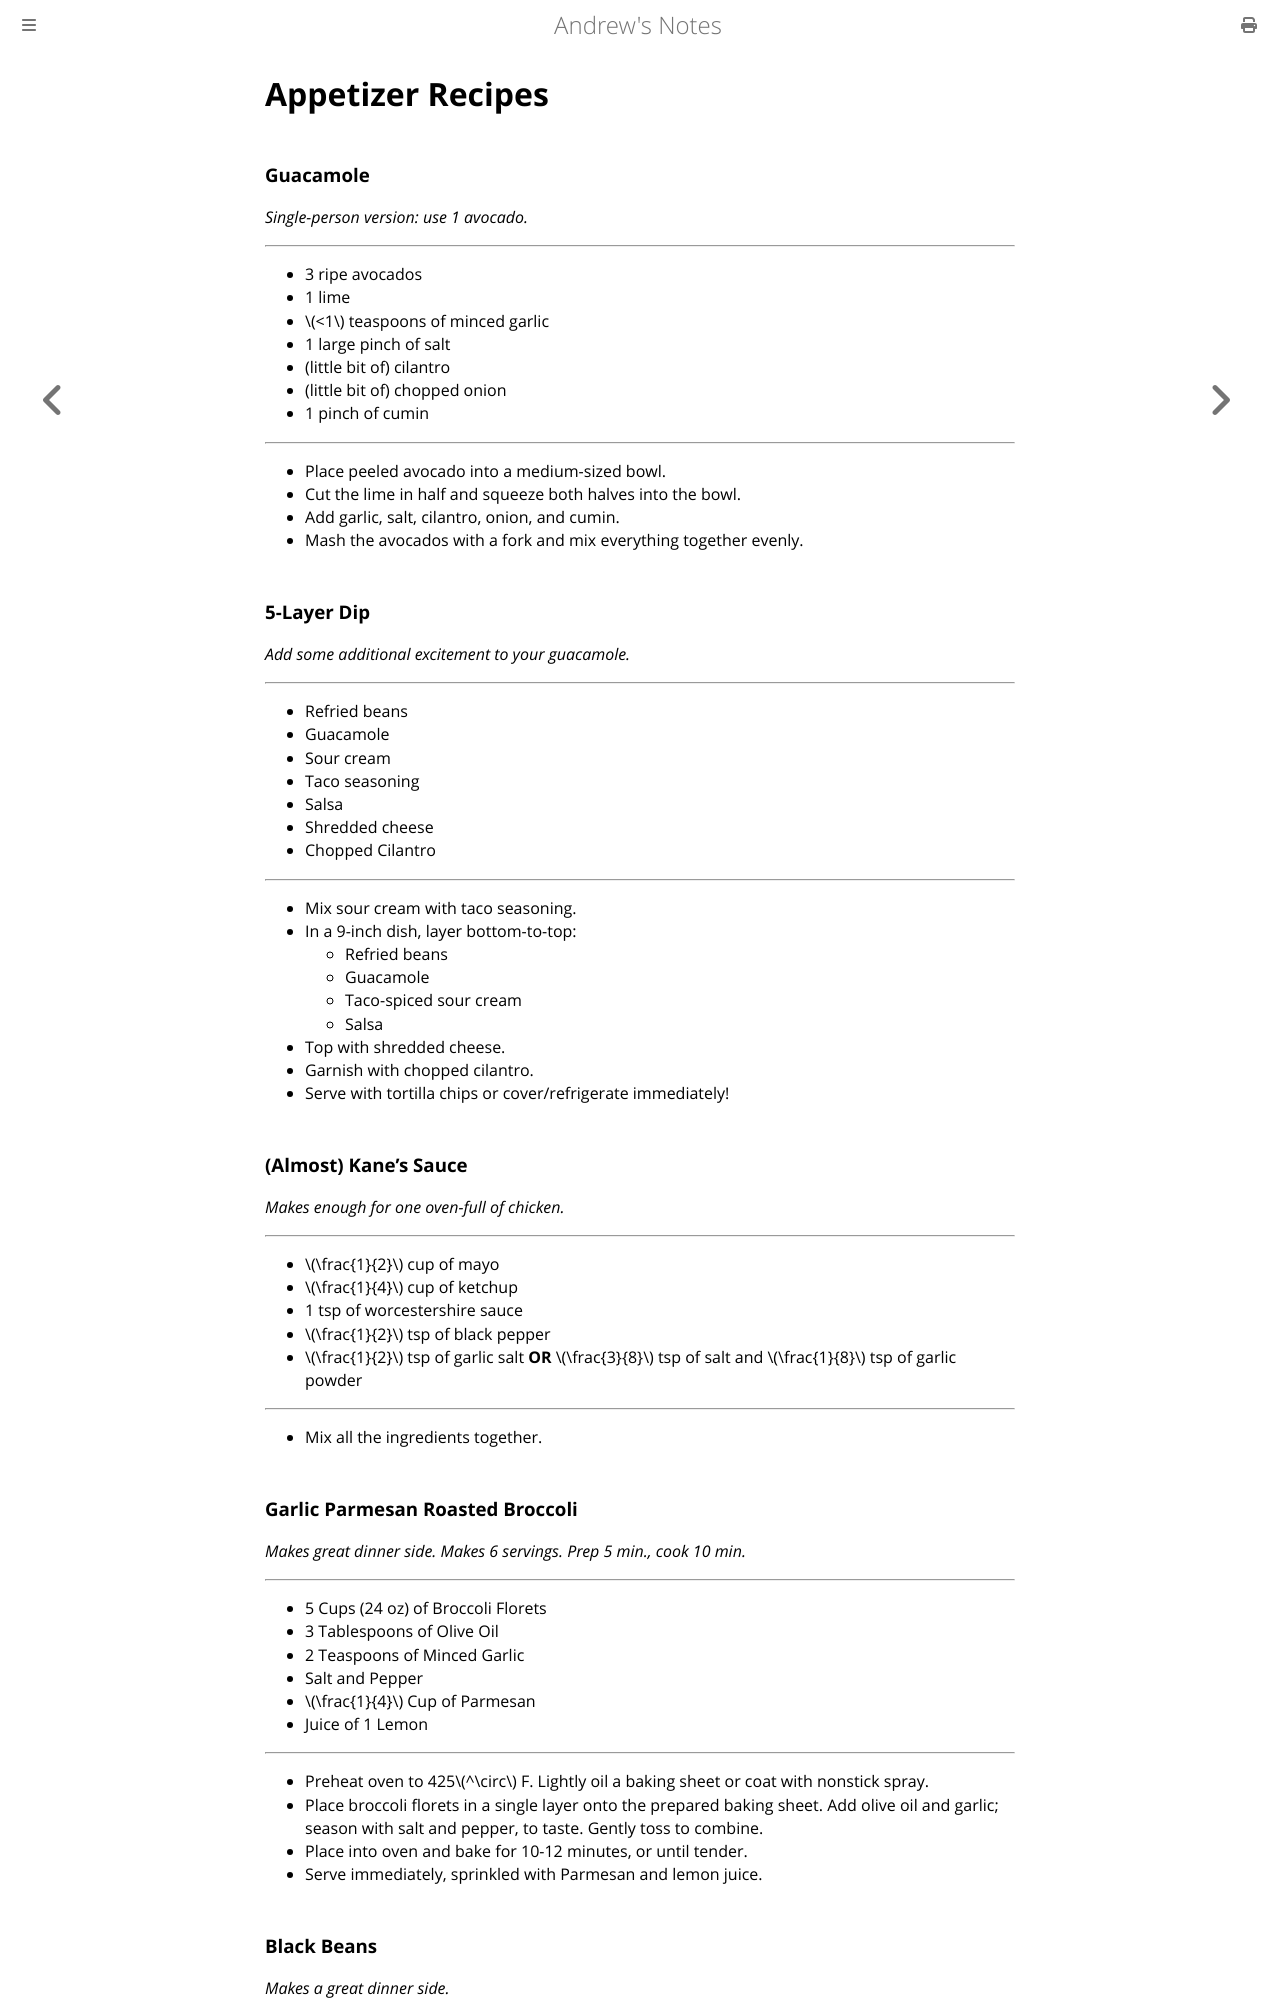

repository: goromal/notes · page: Recipes/Appetizers.html · generator: mdbook

# Appetizer Recipes

### Guacamole

*Single-person version: use 1 avocado.*

----

  * 3 ripe avocados
  * 1 lime
  * \\(<1\\) teaspoons of minced garlic
  * 1 large pinch of salt
  * (little bit of) cilantro
  * (little bit of) chopped onion
  * 1 pinch of cumin

----

  - Place peeled avocado into a medium-sized bowl.
  - Cut the lime in half and squeeze both halves into the bowl.
  - Add garlic, salt, cilantro, onion, and cumin.
  - Mash the avocados with a fork and mix everything together evenly.

### 5-Layer Dip

*Add some additional excitement to your guacamole.*

----

  * Refried beans
  * Guacamole
  * Sour cream
  * Taco seasoning
  * Salsa
  * Shredded cheese
  * Chopped Cilantro

----

  - Mix sour cream with taco seasoning.
  - In a 9-inch dish, layer bottom-to-top:
    * Refried beans
    * Guacamole
    * Taco-spiced sour cream
    * Salsa
  - Top with shredded cheese.
  - Garnish with chopped cilantro.
  - Serve with tortilla chips or cover/refrigerate immediately!

### (Almost) Kane's Sauce

*Makes enough for one oven-full of chicken.*

----

  * \\(\frac{1}{2}\\) cup of mayo
  * \\(\frac{1}{4}\\) cup of ketchup
  * 1 tsp of worcestershire sauce
  * \\(\frac{1}{2}\\) tsp of black pepper
  * \\(\frac{1}{2}\\) tsp of garlic salt **OR** \\(\frac{3}{8}\\) tsp of salt and \\(\frac{1}{8}\\) tsp of garlic powder

----

  - Mix all the ingredients together.
### Garlic Parmesan Roasted Broccoli

*Makes great dinner side. Makes 6 servings. Prep 5 min., cook 10 min.*

----

  * 5 Cups (24 oz) of Broccoli Florets
  * 3 Tablespoons of Olive Oil
  * 2 Teaspoons of Minced Garlic
  * Salt and Pepper
  * \\(\frac{1}{4}\\) Cup of Parmesan
  * Juice of 1 Lemon

----

  - Preheat oven to 425\\(^\circ\\) F. Lightly oil a baking sheet or coat with nonstick spray.
  - Place broccoli florets in a single layer onto the prepared baking sheet. Add olive oil and garlic; season with salt and pepper, to taste. Gently toss to combine.
  - Place into oven and bake for 10-12 minutes, or until tender.
  - Serve immediately, sprinkled with Parmesan and lemon juice.
